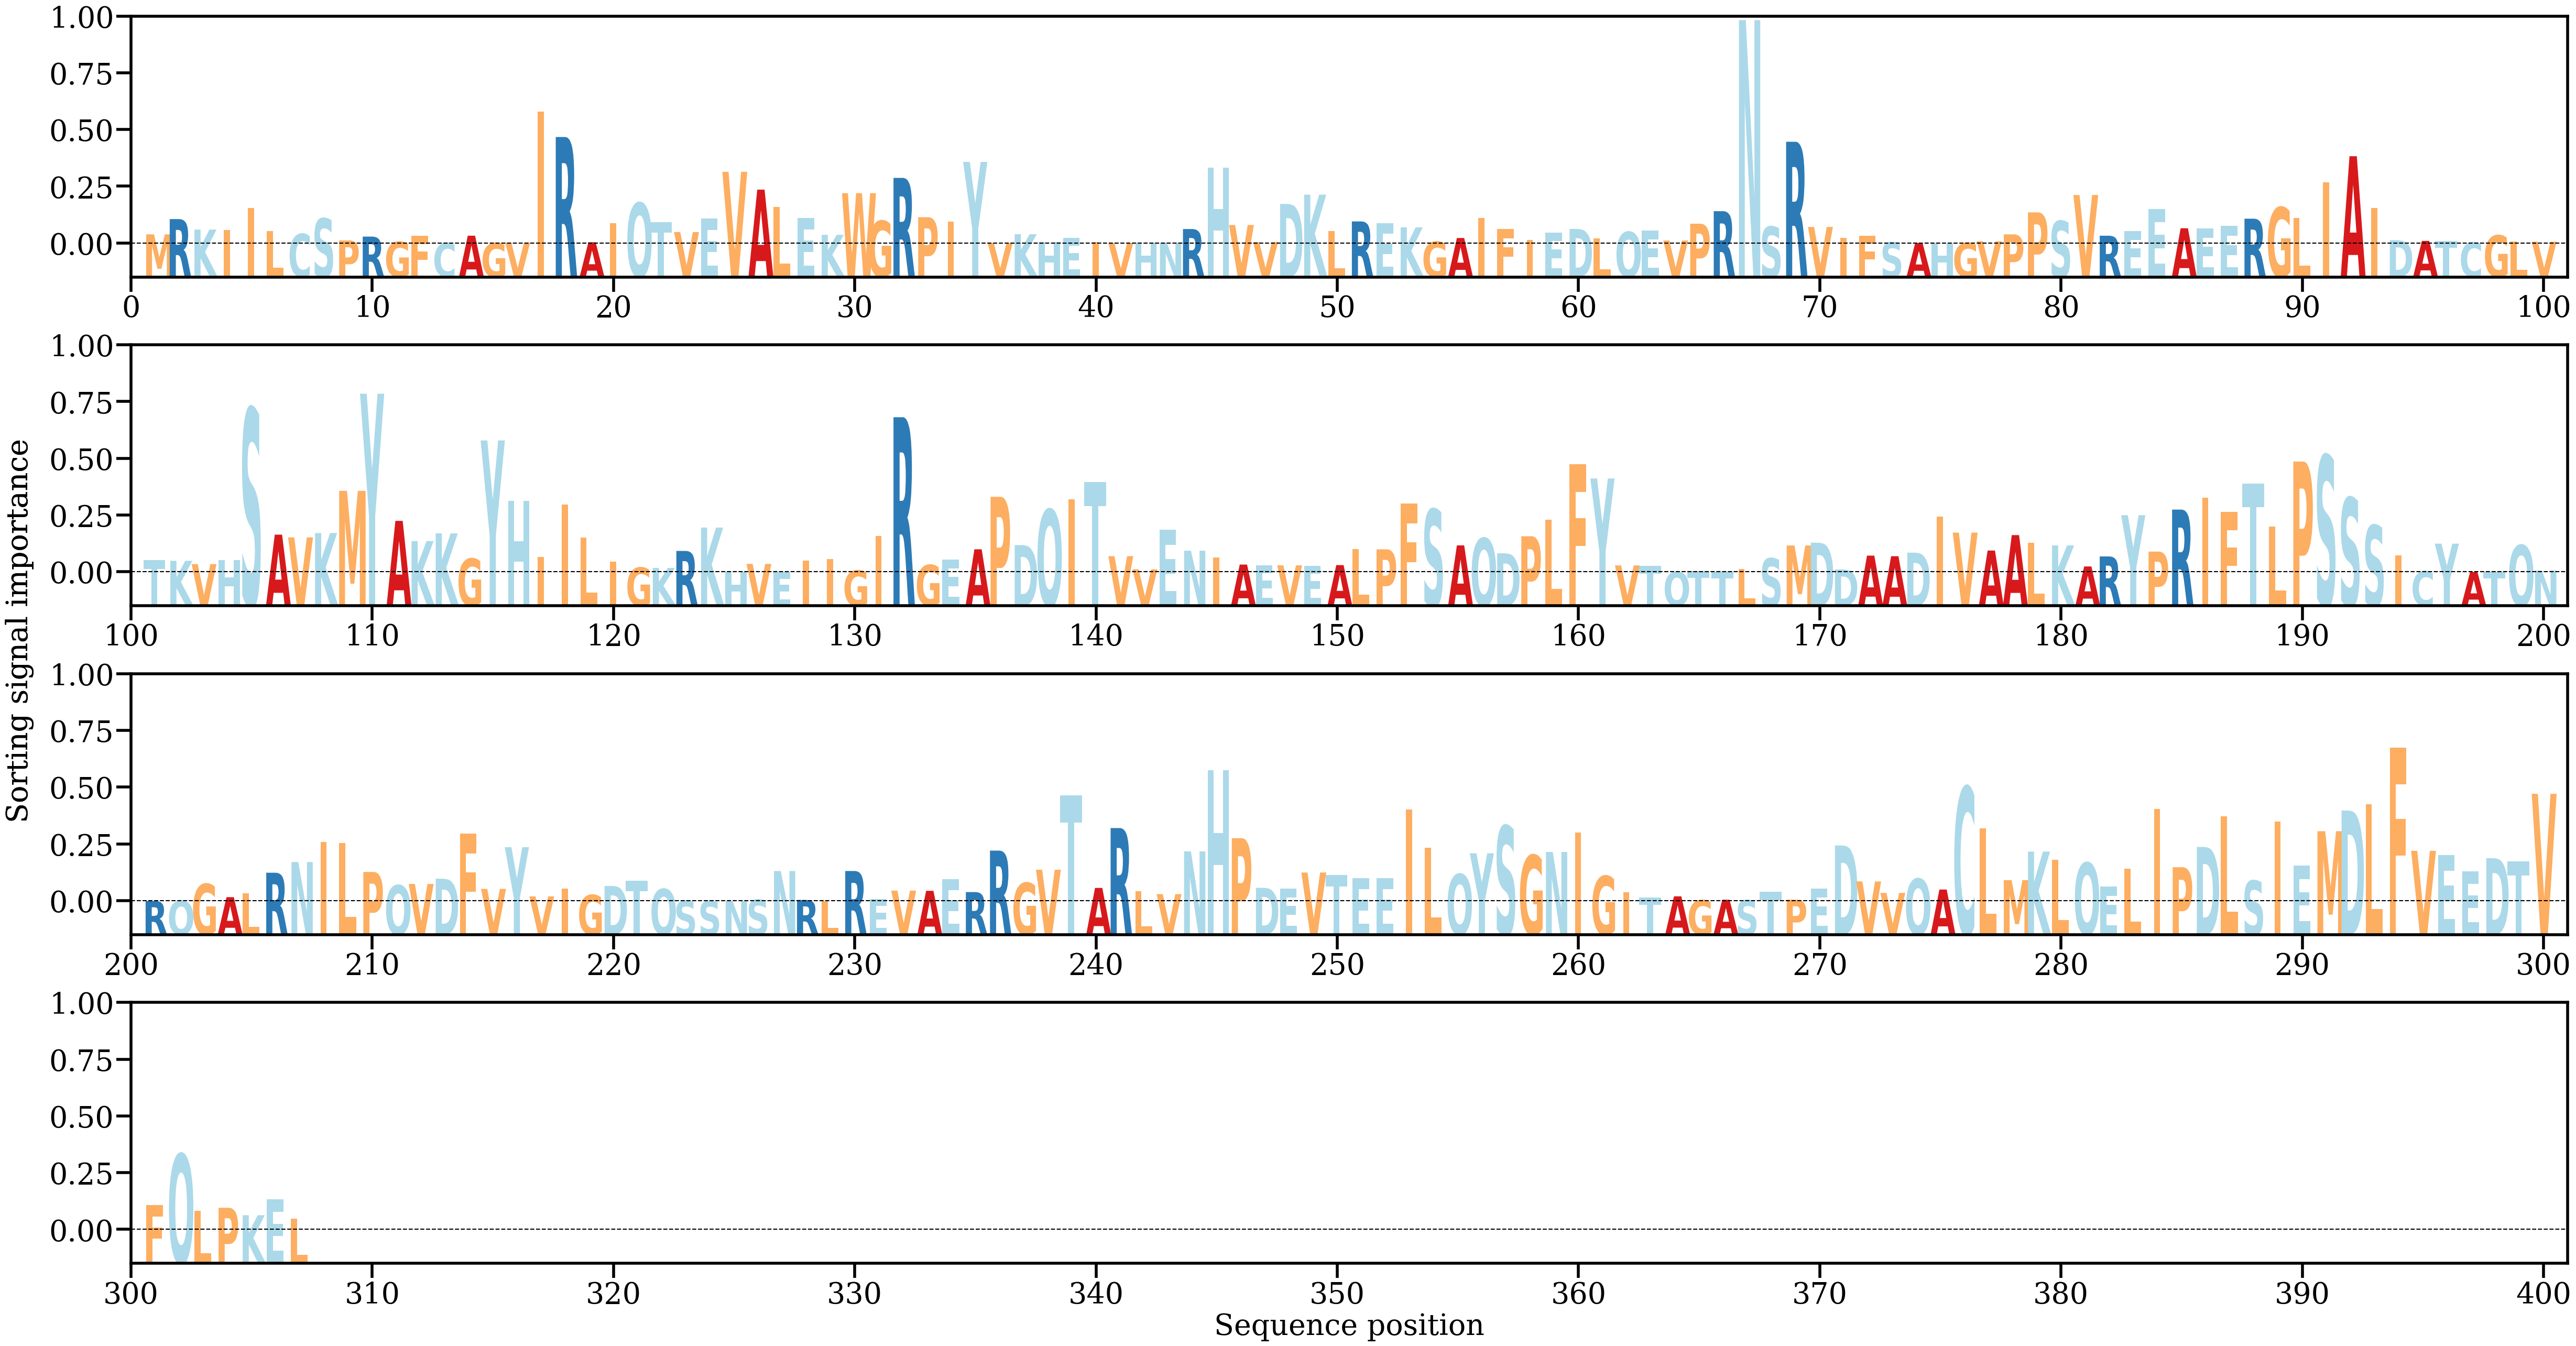

Source data for this figure (header and first rows):
AA, Alpha
M, [0.00095138]
R, [0.00254198]
K, [0.00144902]
I, [0.0013947]
I, [0.00370371]
L, [0.00132166]
C, [0.00100391]
S, [0.00261214]
P, [0.00032503]
R, [0.00071909]
G, [0.00017937]
F, [0.00077986]
C, [5.074899e-05]
A, [0.00081165]
G, [4.8476766e-05]
V, [8.989072e-05]
I, [0.0137528]
R, [0.01108407]
A, [0.00012509]
I, [0.00212514]
Q, [0.00423031]
T, [0.00223492]
V, [0.00119207]
E, [0.00259052]
V, [0.00745964]
A, [0.00560778]
L, [0.00381194]
E, [0.0026721]
K, [0.00090193]
W, [0.00523919]
G, [0.0023602]
R, [0.00682985]
P, [0.00273606]
I, [0.00228922]
Y, [0.00849504]
V, [4.5492277e-05]
K, [0.00096785]
H, [0.00013336]
E, [0.00058203]
I, [0.00017084]
V, [4.4123797e-05]
H, [0.00010293]
N, [8.85902e-05]
R, [0.00150549]
H, [0.00789991]
V, [0.00192603]
V, [0.00013878]
D, [0.00412112]
K, [0.00508372]
L, [0.00131129]
R, [0.00229867]
E, [0.00211315]
K, [0.00168365]
G, [0.00019062]
A, [0.00057377]
I, [0.00267987]
F, [0.00150061]
I, [0.00035689]
E, [0.00114249]
D, [0.00152385]
... 247 more rows
